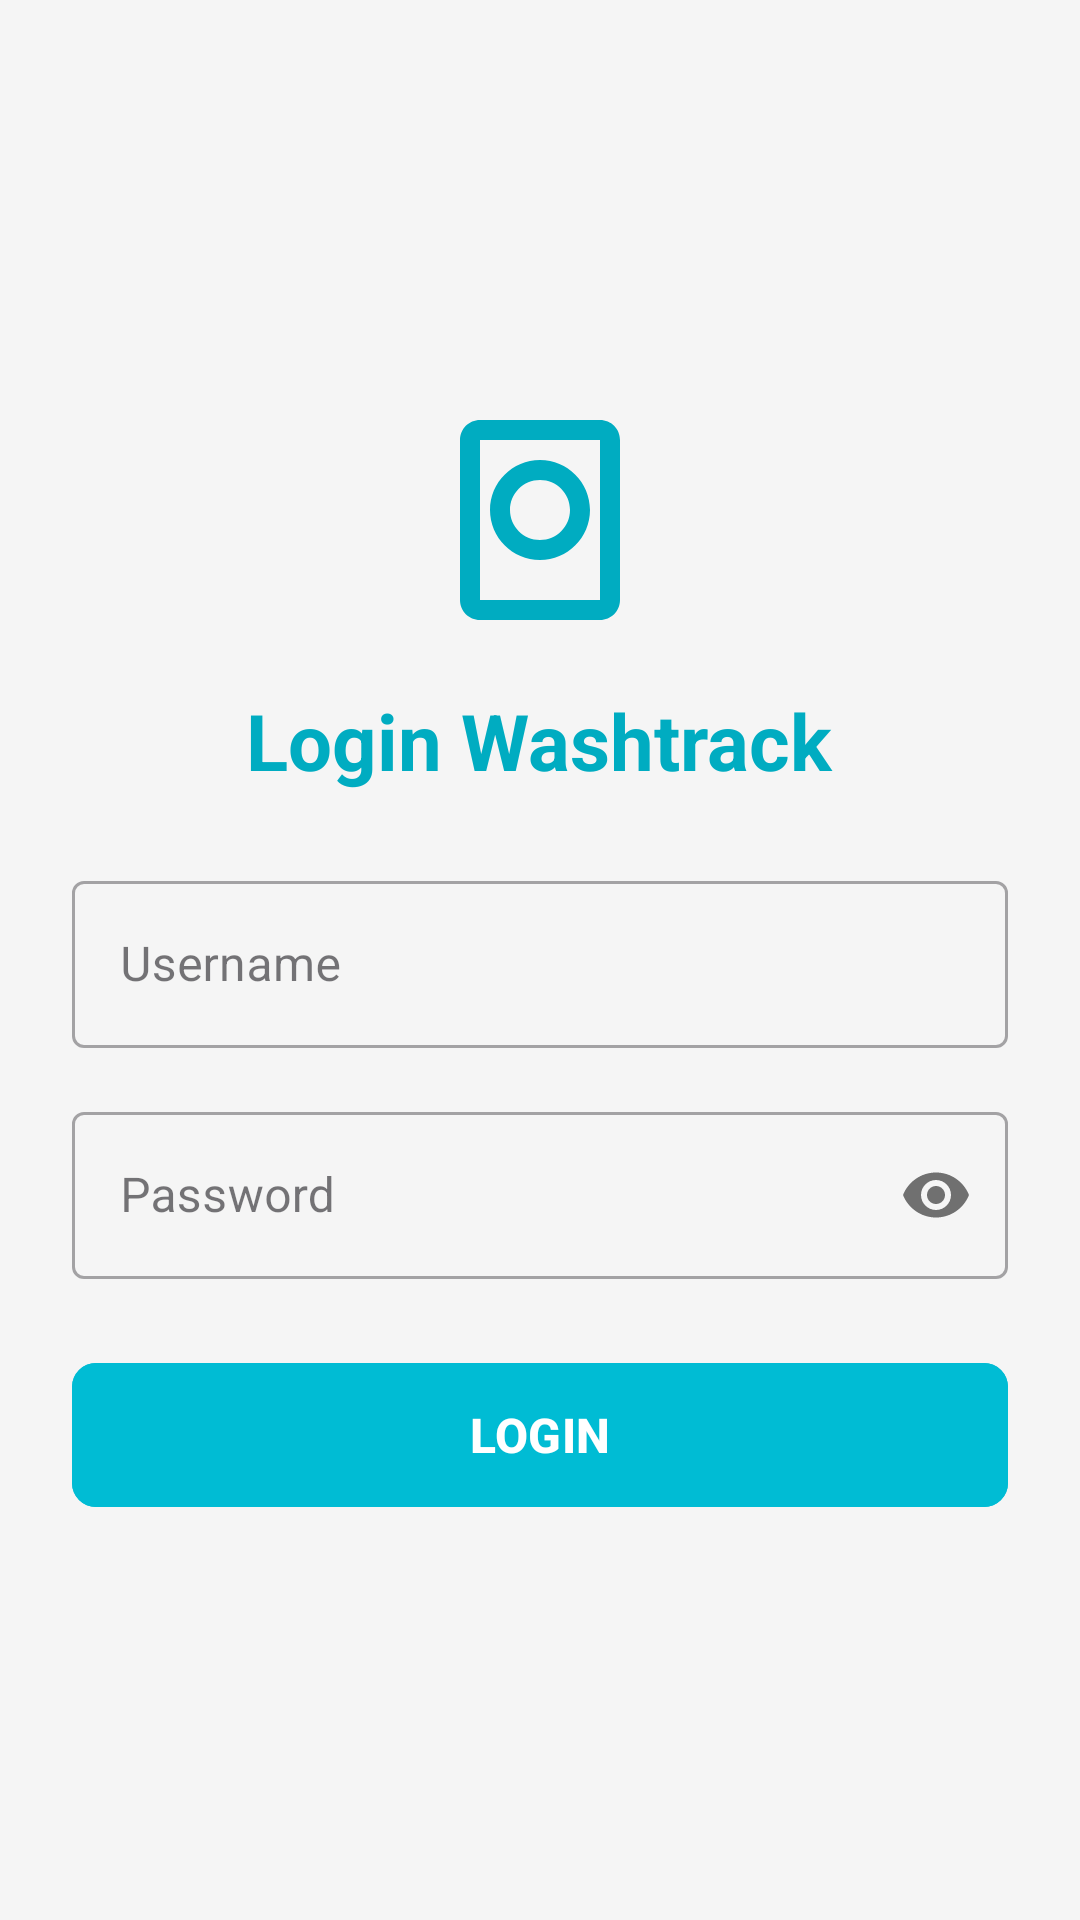

Write the Android layout XML for this screen, with the resource values it uses.
<!-- AndroidManifest.xml: application theme Theme.LadyMobile -->
<!-- res/layout/activity_auth.xml -->
<?xml version="1.0" encoding="utf-8"?>
<LinearLayout xmlns:android="http://schemas.android.com/apk/res/android"
    xmlns:app="http://schemas.android.com/apk/res-auto"
    xmlns:tools="http://schemas.android.com/tools"
    android:layout_width="match_parent"
    android:layout_height="match_parent"
    android:gravity="center"
    android:orientation="vertical"
    android:padding="24dp"
    android:background="#F5F5F5"
    tools:context=".pertemuan_6.AuthActivity">

    <ImageView
        android:layout_width="80dp"
        android:layout_height="80dp"
        android:layout_marginBottom="16dp"
        android:contentDescription="Logo Auth"
        android:src="@drawable/ic_washtrack_logo"
        app:tint="#00ACC1" />

    <TextView
        android:layout_width="wrap_content"
        android:layout_height="wrap_content"
        android:text="Login Washtrack"
        android:textColor="#00ACC1"
        android:textSize="26sp"
        android:textStyle="bold"
        android:layout_marginBottom="24dp" />

    <com.google.android.material.textfield.TextInputLayout
        android:layout_width="match_parent"
        android:layout_height="wrap_content"
        android:hint="Username"
        style="@style/Widget.MaterialComponents.TextInputLayout.OutlinedBox"
        android:layout_marginBottom="16dp">

        <com.google.android.material.textfield.TextInputEditText
            android:id="@+id/etUsername"
            android:layout_width="match_parent"
            android:layout_height="wrap_content"
            android:inputType="text" />
    </com.google.android.material.textfield.TextInputLayout>

    <com.google.android.material.textfield.TextInputLayout
        android:layout_width="match_parent"
        android:layout_height="wrap_content"
        android:hint="Password"
        app:passwordToggleEnabled="true"
        style="@style/Widget.MaterialComponents.TextInputLayout.OutlinedBox"
        android:layout_marginBottom="24dp">

        <com.google.android.material.textfield.TextInputEditText
            android:id="@+id/etPassword"
            android:layout_width="match_parent"
            android:layout_height="wrap_content"
            android:inputType="textPassword" />
    </com.google.android.material.textfield.TextInputLayout>

    <com.google.android.material.button.MaterialButton
        android:id="@+id/btnLogin"
        android:layout_width="match_parent"
        android:layout_height="56dp"
        android:text="LOGIN"
        android:textSize="16sp"
        android:textStyle="bold"
        android:backgroundTint="#00BCD4"
        app:cornerRadius="8dp" />

</LinearLayout>
<!-- resources referenced by this layout -->
<resources>
  <!-- drawable ic_washtrack_logo (drawable) -->
  <?xml version="1.0" encoding="utf-8"?>
  <vector xmlns:android="http://schemas.android.com/apk/res/android"
      android:width="120dp"
      android:height="120dp"
      android:viewportWidth="24"
      android:viewportHeight="24">
      <path
          android:fillColor="#FFFFFF"
          android:pathData="M18,2.01L6,2c-1.11,0 -2,0.89 -2,2v16c0,1.11 0.89,2 2,2h12c1.11,0 2,-0.89 2,-2V4c0,-1.11 -0.89,-1.99 -2,-1.99zM18,20H6V4h12v16zM12,6c-2.76,0 -5,2.24 -5,5s2.24,5 5,5 5,-2.24 5,-5 -2.24,-5 -5,-5zM12,14c-1.66,0 -3,-1.34 -3,-3s1.34,-3 3,-3 3,1.34 3,3 -1.34,3 -3,3z"/>
  </vector>
  <style name="Theme.LadyMobile" parent="Base.Theme.LadyMobile" />
  <style name="Base.Theme.LadyMobile" parent="Theme.Material3.DayNight.NoActionBar">
          
          
      </style>
</resources>
